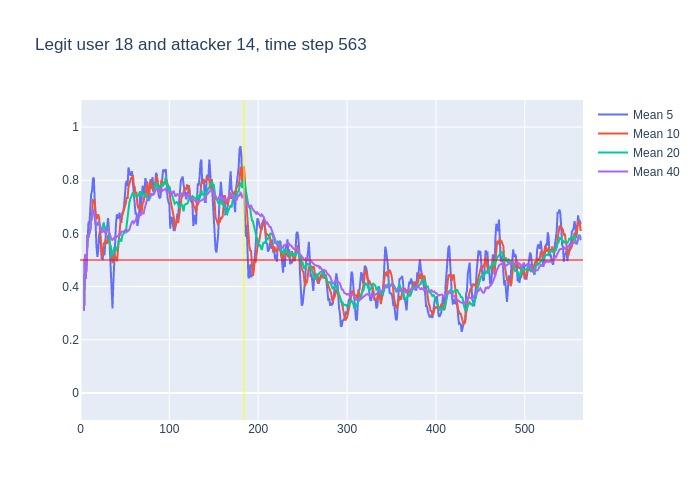

Values plotted in this chart, from the file beside it:
, time, confidence, avg_5_conf, avg_10_conf, avg_20_conf, avg_40_conf, real_user, predicted, user_count
0, 3, 0.31, , , , , 18, 18, 16
1, 4, 0.73, 0.31, 0.31, 0.31, 0.31, 18, 18, 16
2, 5, 0.25, 0.52, 0.52, 0.52, 0.52, 18, 13, 16
3, 6, 0.8, 0.43, 0.43, 0.43, 0.43, 18, 18, 16
4, 7, 0.86, 0.5225, 0.5225, 0.5225, 0.5225, 18, 18, 16
5, 8, 0.58, 0.59, 0.59, 0.59, 0.59, 18, 18, 16
6, 9, 0.67, 0.644, 0.5883, 0.5883, 0.5883, 18, 18, 16
7, 10, 0.71, 0.632, 0.6, 0.6, 0.6, 18, 18, 16
8, 11, 0.92, 0.724, 0.6138, 0.6138, 0.6138, 18, 18, 16
9, 12, 0.91, 0.748, 0.6478, 0.6478, 0.6478, 18, 18, 16
10, 13, 0.82, 0.758, 0.674, 0.674, 0.674, 18, 18, 16
11, 14, 0.69, 0.806, 0.725, 0.6873, 0.6873, 18, 18, 16
12, 15, 0.25, 0.81, 0.721, 0.6875, 0.6875, 18, 18, 16
13, 16, 0.39, 0.718, 0.721, 0.6538, 0.6538, 18, 18, 16
14, 17, 0.6, 0.612, 0.68, 0.635, 0.635, 18, 18, 16
15, 18, 0.63, 0.55, 0.654, 0.6327, 0.6327, 18, 18, 16
16, 19, 0.8, 0.512, 0.659, 0.6325, 0.6325, 18, 18, 16
17, 20, 0.56, 0.534, 0.672, 0.6424, 0.6424, 18, 18, 16
18, 21, 0.46, 0.596, 0.657, 0.6378, 0.6378, 18, 18, 16
19, 22, 0.35, 0.61, 0.611, 0.6284, 0.6284, 18, 18, 16
20, 23, 0.36, 0.56, 0.555, 0.6145, 0.6145, 18, 18, 16
21, 24, 0.79, 0.506, 0.509, 0.617, 0.6024, 18, 18, 16
22, 25, 0.68, 0.504, 0.519, 0.62, 0.6109, 18, 18, 16
23, 26, 0.41, 0.528, 0.562, 0.6415, 0.6139, 18, 18, 16
24, 27, 0.69, 0.518, 0.564, 0.622, 0.6054, 18, 18, 16
25, 28, 0.53, 0.586, 0.573, 0.6135, 0.6088, 18, 18, 16
26, 29, 0.81, 0.62, 0.563, 0.611, 0.6058, 18, 18, 16
27, 30, 0.85, 0.624, 0.564, 0.618, 0.6133, 18, 18, 16
28, 31, 0.21, 0.658, 0.593, 0.625, 0.6218, 18, 18, 16
29, 32, 0.29, 0.618, 0.568, 0.5895, 0.6076, 18, 17, 16
30, 33, 0.26, 0.538, 0.562, 0.5585, 0.597, 18, 13, 16
31, 34, 0.29, 0.484, 0.552, 0.5305, 0.5861, 18, 21, 16
32, 35, 0.54, 0.38, 0.502, 0.5105, 0.5769, 18, 18, 16
33, 36, 0.7, 0.318, 0.488, 0.525, 0.5758, 18, 18, 16
34, 37, 0.75, 0.416, 0.517, 0.5405, 0.5794, 18, 18, 16
35, 38, 0.42, 0.508, 0.523, 0.548, 0.5843, 18, 18, 16
36, 39, 0.78, 0.54, 0.512, 0.5375, 0.5797, 18, 18, 16
37, 40, 0.71, 0.638, 0.509, 0.5365, 0.5851, 18, 18, 16
38, 41, 0.62, 0.672, 0.495, 0.544, 0.5884, 18, 18, 16
39, 42, 0.78, 0.656, 0.536, 0.552, 0.5892, 18, 18, 16
40, 43, 0.5, 0.662, 0.585, 0.5735, 0.594, 18, 18, 16
41, 44, 0.63, 0.678, 0.609, 0.5805, 0.5988, 18, 18, 16
42, 45, 0.67, 0.648, 0.643, 0.5725, 0.5962, 18, 18, 16
43, 46, 0.8, 0.64, 0.656, 0.572, 0.6068, 18, 18, 16
44, 47, 0.81, 0.676, 0.666, 0.5915, 0.6068, 18, 18, 16
45, 48, 0.6, 0.682, 0.672, 0.5975, 0.6055, 18, 18, 16
46, 49, 0.9, 0.702, 0.69, 0.601, 0.606, 18, 18, 16
47, 50, 0.82, 0.756, 0.702, 0.6055, 0.6118, 18, 18, 16
48, 51, 0.86, 0.786, 0.713, 0.604, 0.6145, 18, 18, 16
49, 52, 0.71, 0.798, 0.737, 0.6365, 0.613, 18, 18, 16
50, 53, 0.95, 0.778, 0.73, 0.6575, 0.608, 18, 18, 16
51, 54, 0.77, 0.848, 0.775, 0.692, 0.6112, 18, 18, 16
52, 55, 0.8, 0.822, 0.789, 0.716, 0.6133, 18, 18, 16
53, 56, 0.88, 0.818, 0.802, 0.729, 0.627, 18, 18, 16
54, 57, 0.77, 0.822, 0.81, 0.738, 0.6392, 18, 18, 16
55, 58, 0.73, 0.834, 0.806, 0.739, 0.6435, 18, 18, 16
56, 59, 0.52, 0.79, 0.819, 0.7545, 0.646, 18, 18, 16
57, 60, 0.75, 0.74, 0.781, 0.7415, 0.639, 18, 18, 16
58, 61, 0.59, 0.73, 0.774, 0.7435, 0.6438, 18, 18, 16
59, 62, 0.8, 0.672, 0.747, 0.742, 0.647, 18, 18, 16
... 501 more rows
